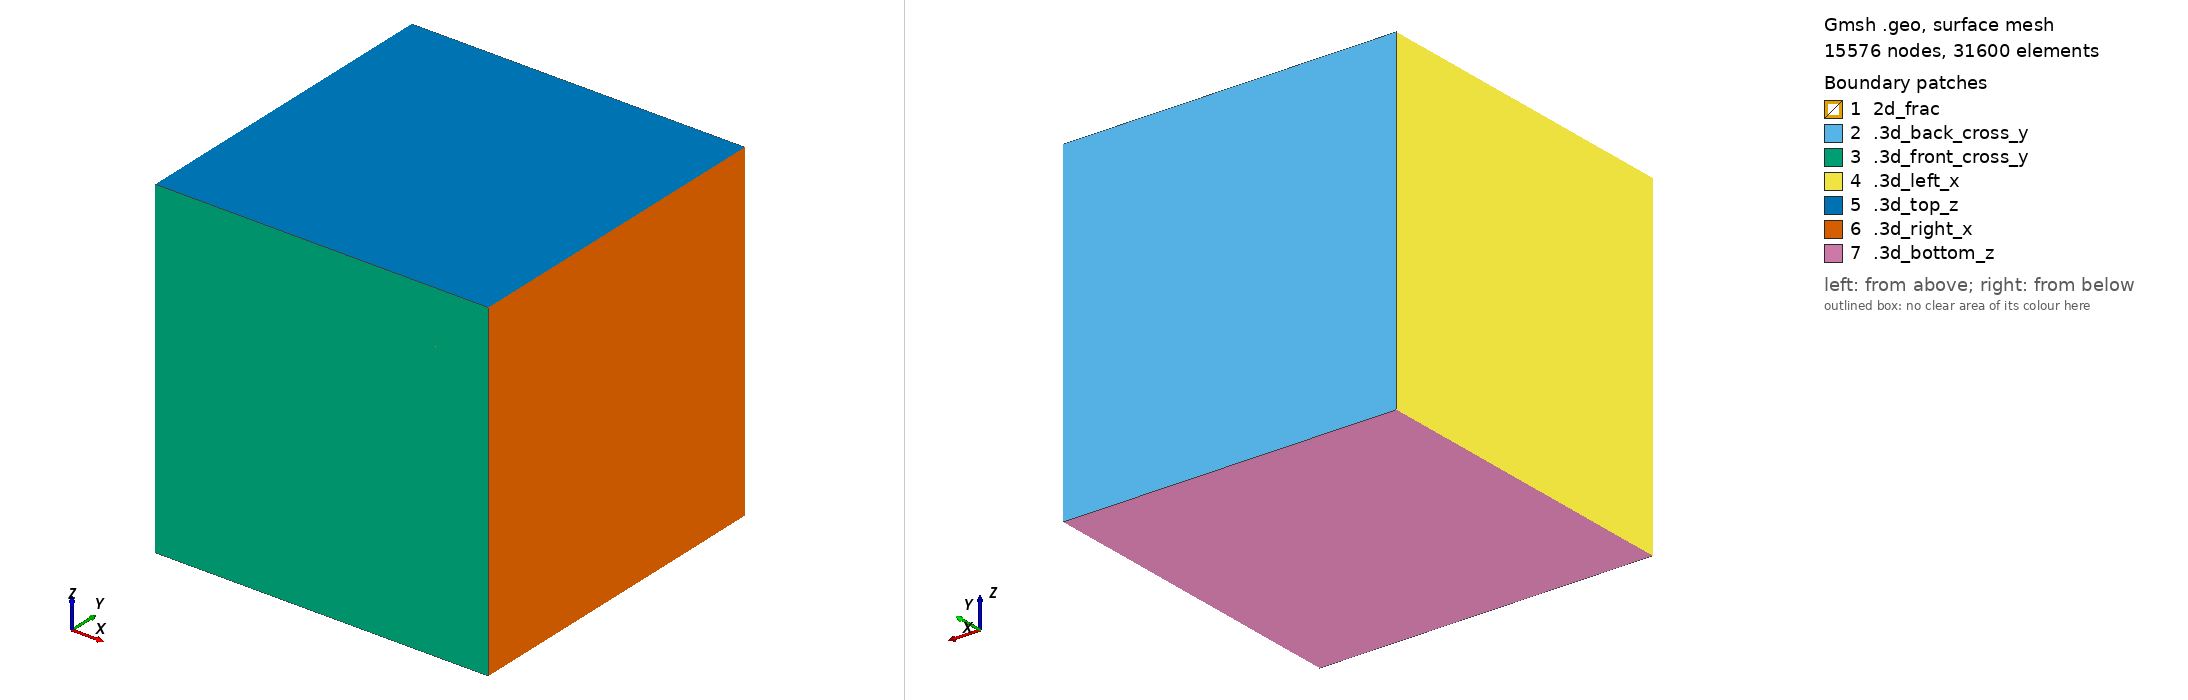

Gmsh geometry script, surface-meshed: 15576 nodes, 31600 surface elements. Boundary patches (legend numbers): 1 2d_frac, 2 .3d_back_cross_y, 3 .3d_front_cross_y, 4 .3d_left_x, 5 .3d_top_z, 6 .3d_right_x, 7 .3d_bottom_z. Left view from above one corner, right view from below the opposite corner. Legend entries are the model's physical surfaces. The drawing asked Gmsh for element sizes between 1% and 20% of the model's largest extent; the script's own settings can give other sizes.

=== mesh.geo (drawn) ===
step=0.0258424837699136;
Point(1) = {0, 0, 0, step};
Point(2) = {1, 0, 0, step};
Point(3) = {1, 0, 1, step};
Point(4) = {0, 0, 1, step};
Point(5) = {0, 1, 1, step};
Point(6) = {1, 1, 1, step};
Point(7) = {0, 1, 0, step};
Point(8) = {1, 1, 0, step};
Point(9) = {0.5, 0, 0.5, step};
Point(10) = {0.5, 1, 0.5, step};
Line(1) = {4, 1};
Line(2) = {1, 9};
Line(3) = {9, 4};
Line(4) = {4, 3};
Line(5) = {3, 9};
Line(6) = {9, 2};
Line(7) = {2, 3};
Line(8) = {2, 1};
Line(9) = {1, 7};
Line(10) = {7, 5};
Line(11) = {4, 5};
Line(12) = {7, 10};
Line(13) = {10, 5};
Line(14) = {5, 6};
Line(15) = {6, 10};
Line(16) = {10, 8};
Line(17) = {8, 6};
Line(18) = {8, 7};
Line(19) = {6, 3};
Line(20) = {2, 8};
Line(21) = {10, 9};
Line Loop(22) = {12, 21, -2, 9};
Plane Surface(23) = {22};
Line Loop(24) = {15, 21, -5, -19};
Plane Surface(25) = {24};
Line Loop(26) = {13, -11, -3, -21};
Plane Surface(27) = {26};
Line Loop(28) = {21, 6, 20, -16};
Plane Surface(29) = {28};
Line Loop(30) = {12, 16, 18};
Plane Surface(31) = {30};
Line Loop(32) = {15, 16, 17};
Plane Surface(33) = {32};
Line Loop(34) = {15, 13, 14};
Plane Surface(35) = {34};
Line Loop(36) = {13, -10, 12};
Plane Surface(37) = {36};
Line Loop(38) = {3, 4, 5};
Plane Surface(39) = {38};
Line Loop(40) = {5, 6, 7};
Plane Surface(41) = {40};
Line Loop(42) = {6, 8, 2};
Plane Surface(43) = {42};
Line Loop(44) = {3, 1, 2};
Plane Surface(45) = {44};
Line Loop(46) = {11, -10, -9, -1};
Plane Surface(47) = {46};
Line Loop(48) = {11, 14, 19, -4};
Plane Surface(49) = {48};
Line Loop(50) = {17, 19, -7, 20};
Plane Surface(51) = {50};
Line Loop(52) = {18, -9, -8, 20};
Plane Surface(53) = {52};
Surface Loop(54) = {23, 29, 31, 53, 43};
Volume(55) = {54};
Surface Loop(56) = {33, 51, 41, 29, 25};
Volume(57) = {56};
Surface Loop(58) = {35, 49, 39, 27, 25};
Volume(59) = {58};
Surface Loop(60) = {37, 47, 45, 23, 27};
Volume(61) = {60};

Physical Line("1d_channel") = {21};
Physical Surface("2d_frac") = {23, 25, 29, 27};
Physical Volume("3d_cube") = {55, 61, 59, 57};

Physical Surface(".3d_top_z") = {49};
Physical Surface(".3d_bottom_z") = {53};
Physical Surface(".3d_front_cross_y") = { 41, 43, 45, 39};
Physical Surface(".3d_back_cross_y") = { 37, 35, 31, 33};
Physical Surface(".3d_left_x") = {47};
Physical Surface(".3d_right_x") = {51};
Physical Line(".2d_top_z") = {11, 19};
Physical Line(".2d_bottom_z") = {9, 20};
Physical Line(".2d_front_y") = {2,3,5,6};
Physical Line(".2d_back_y") = {12, 15, 13, 16};
Physical Point(".1d_front_y") = {9};
Physical Point(".1d_back_y") = {10};
